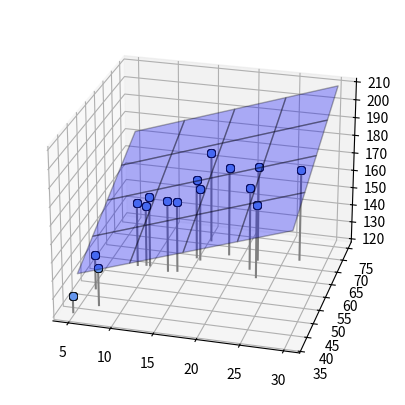

Reproduce this figure in Python.
import numpy as np
import matplotlib.pyplot as plt

# 데이터 생성
np.random.seed(seed=1)
X_min = 4
X_max = 30
X_n = 16
X = 5 + 25 * np.random.rand(X_n) # 나이
Prm_c = [170, 108, 0.2] # Parameters for number generation
T = Prm_c[0] - Prm_c[1] * np.exp(-Prm_c[2] * X) + 4 * np.random.randn(X_n) # 키

#  리스트 5-1-(12)
#  2차원 데이터 생성 ---------------------
X0 = X
X0_min = 5
X0_max = 30
np.random.seed(seed=1)
X1 = 23 * (T/100)**2 + 2 * np.random.randn(X_n) # 몸무게
X1_min = 40
X1_max = 75

# 2차원 데이터의 표시
def show_data2(ax, x0, x1, t):
    for i in range(len(x0)):
        ax.plot([x0[i], x0[i]], [x1[i], x1[i]], [120, t[i]], color='gray')
        ax.plot(x0, x1, t, 'o', color='cornflowerblue', markeredgecolor='black', markersize=6, \
            markeredgewidth=0.5)
        ax.view_init(elev=25, azim=-75)

# 면의 표시
def show_plane(ax, w):
    px0 = np.linspace(X0_min, X0_max, 5)
    px1 = np.linspace(X1_min, X1_max, 5)
    px0, px1 = np.meshgrid(px0, px1)
    y = w[0] * px0 + w[1] * px1 + w[2]
    ax.plot_surface(px0, px1, y, rstride=1, cstride=1, alpha=0.3, \
        color='blue', edgecolor='black')
    
# 면의 Mean Squared Error
def mse_plane(x0, x1, t, w):
    y = w[0] * x0 + w[1] * x1 + w[2]
    mse = np.mean((y-t)**2)
    return mse

# 메인
plt.figure(figsize=(6,5))
ax = plt.subplot(1,1,1,projection='3d')
W = [1.5, 1, 90] # 평면의 방정식: 매개변수, w를 움직이면 면이 여러방향을 향하며, 평균제곱오차함수가 변함.
show_plane(ax, W)
show_data2(ax, X0, X1, T)
mse = mse_plane(X0, X1, T, W)
print("SD={0:.3f} cm".format(np.sqrt(mse)))
plt.show()